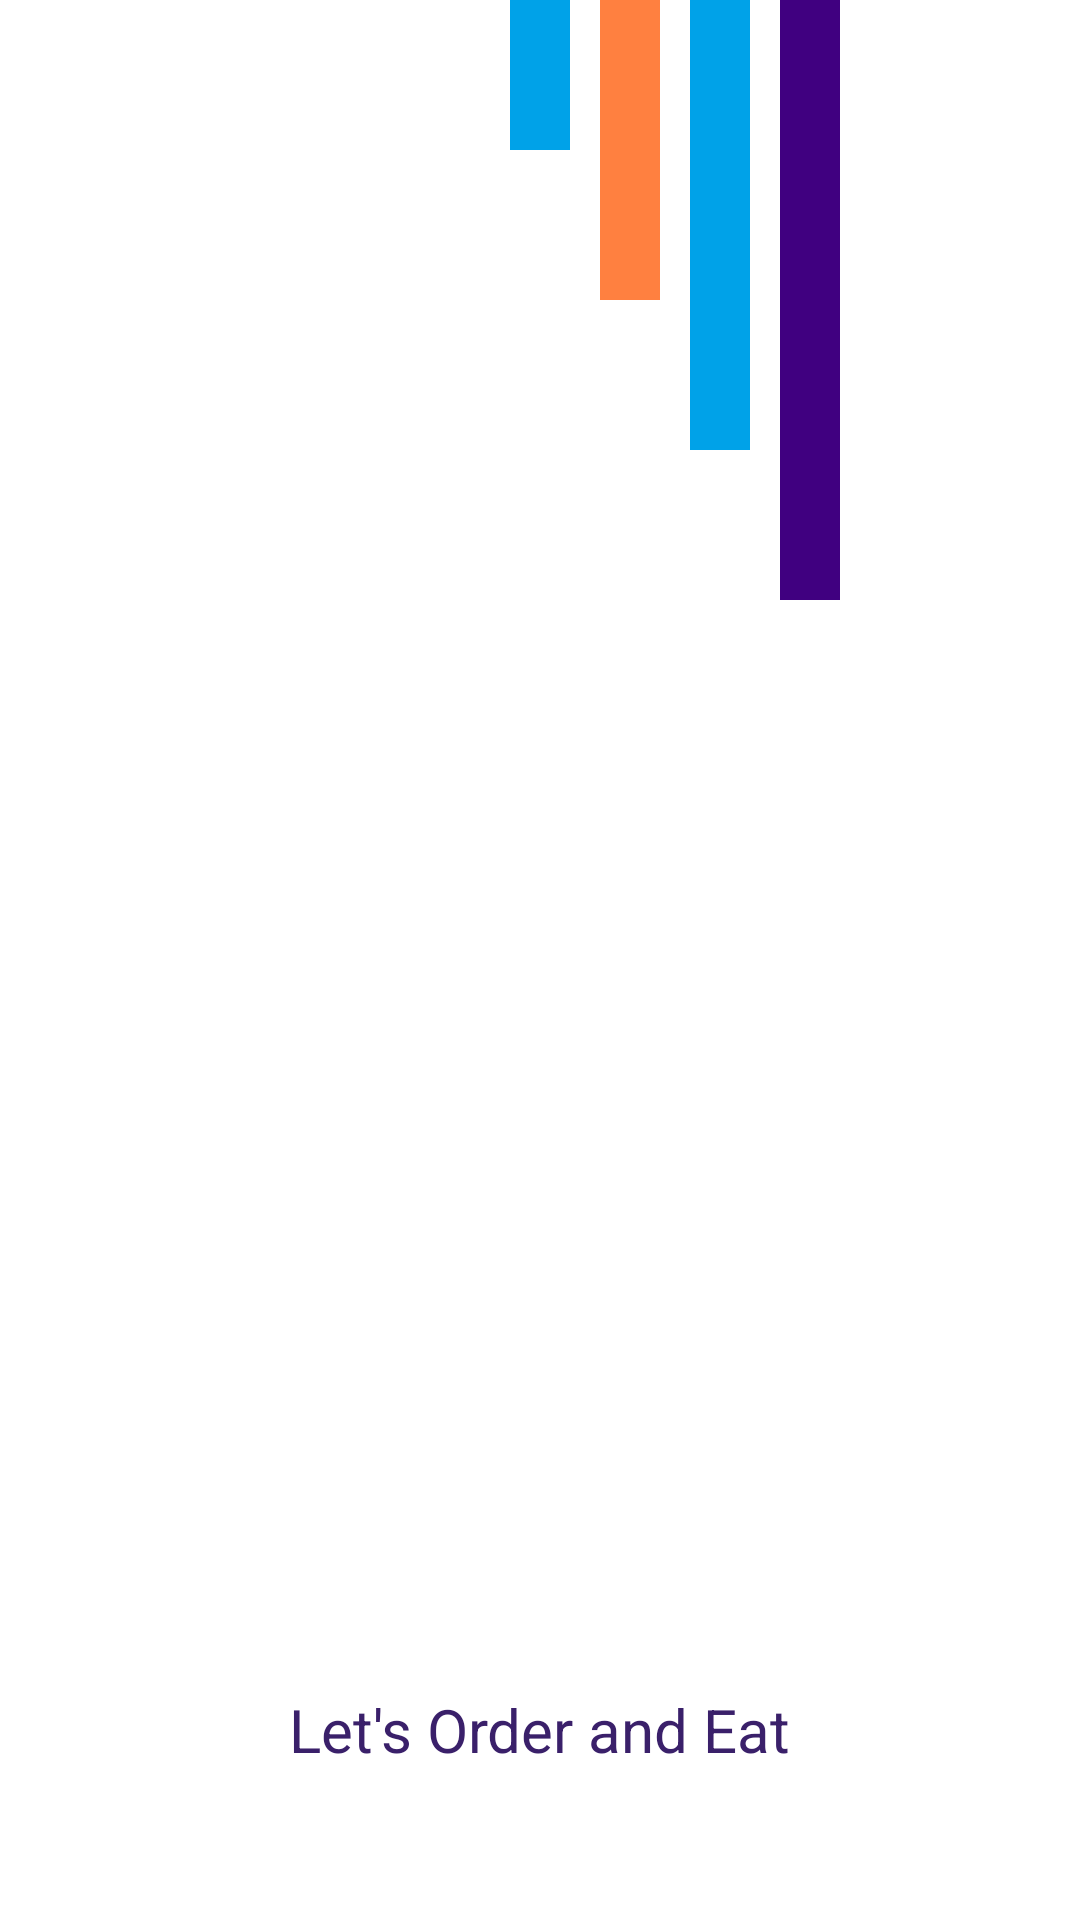

This screen was rendered from an Android layout file. Write that file and the resources it references.
<!-- AndroidManifest.xml: application theme Theme.OrderSkuy -->
<!-- res/layout/activity_main.xml -->
<?xml version="1.0" encoding="utf-8"?>
<LinearLayout xmlns:android="http://schemas.android.com/apk/res/android"
    xmlns:app="http://schemas.android.com/apk/res-auto"
    xmlns:tools="http://schemas.android.com/tools"
    android:layout_width="match_parent"
    android:layout_height="match_parent"
    android:background="#FFFFFF"
    android:orientation="vertical"
    tools:context=".MainActivity">

    <RelativeLayout
        android:layout_width="match_parent"
        android:layout_height="wrap_content">

        <View
            android:id="@+id/first_line"
            android:layout_width="20dp"
            android:layout_height="50dp"
            android:layout_centerHorizontal="true"
            android:background="@drawable/white_line" />

        <View
            android:id="@+id/second_line"
            android:layout_width="20dp"
            android:layout_height="100dp"
            android:layout_marginLeft="10dp"
            android:layout_toRightOf="@+id/first_line"
            android:background="@drawable/orange_line" />

        <View
            android:id="@+id/third_line"
            android:layout_width="20dp"
            android:layout_height="150dp"
            android:layout_marginLeft="10dp"
            android:layout_toRightOf="@+id/second_line"
            android:background="@drawable/white_line" />

        <View
            android:id="@+id/fourth_line"
            android:layout_width="20dp"
            android:layout_height="200dp"
            android:layout_marginLeft="10dp"
            android:layout_toRightOf="@+id/third_line"
            android:background="@drawable/purple_line" />

    </RelativeLayout>

    <RelativeLayout
        android:layout_width="match_parent"
        android:layout_height="wrap_content"
        android:layout_marginTop="50dp">

        <ImageView
            android:id="@+id/b"
            android:layout_width="314dp"
            android:layout_height="234dp"
            android:layout_centerHorizontal="true"
            android:layout_marginTop="46dp"
            android:src="@drawable/logo" />

    </RelativeLayout>

    <LinearLayout
        android:layout_width="match_parent"
        android:layout_height="match_parent">

        <RelativeLayout
            android:layout_width="match_parent"
            android:layout_height="wrap_content"
            android:layout_gravity="bottom">

            <TextView
                android:id="@+id/slogan"
                android:layout_width="wrap_content"
                android:layout_height="wrap_content"
                android:layout_centerHorizontal="true"
                android:layout_marginBottom="50dp"
                android:shadowColor="#FFFFFF"
                android:text="Let's Order and Eat"
                android:textColor="#3A206A"
                android:textSize="20sp" />
        </RelativeLayout>
    </LinearLayout>
</LinearLayout>
<!-- resources referenced by this layout -->
<resources>
  <!-- drawable orange_line: png bitmap (drawable, 445 bytes) -->
  <!-- drawable purple_line: png bitmap (drawable, 445 bytes) -->
  <!-- drawable white_line: png bitmap (drawable, 446 bytes) -->
  <style name="Theme.OrderSkuy" parent="Theme.MaterialComponents.DayNight.DarkActionBar">
          
          <item name="colorPrimary">@color/purple_500</item>
          <item name="colorPrimaryVariant">@color/purple_700</item>
          <item name="colorOnPrimary">@color/white</item>
          
          <item name="colorSecondary">@color/teal_200</item>
          <item name="colorSecondaryVariant">@color/teal_700</item>
          <item name="colorOnSecondary">@color/black</item>
          
          <item name="android:statusBarColor" tools:targetApi="l">?attr/colorPrimaryVariant</item>
          
      </style>
  <color name="purple_500">#FF6200EE</color>
  <color name="purple_700">#FF3700B3</color>
  <color name="white">#FFFFFFFF</color>
  <color name="teal_200">#FF03DAC5</color>
  <color name="teal_700">#FF018786</color>
  <color name="black">#FF000000</color>
</resources>
